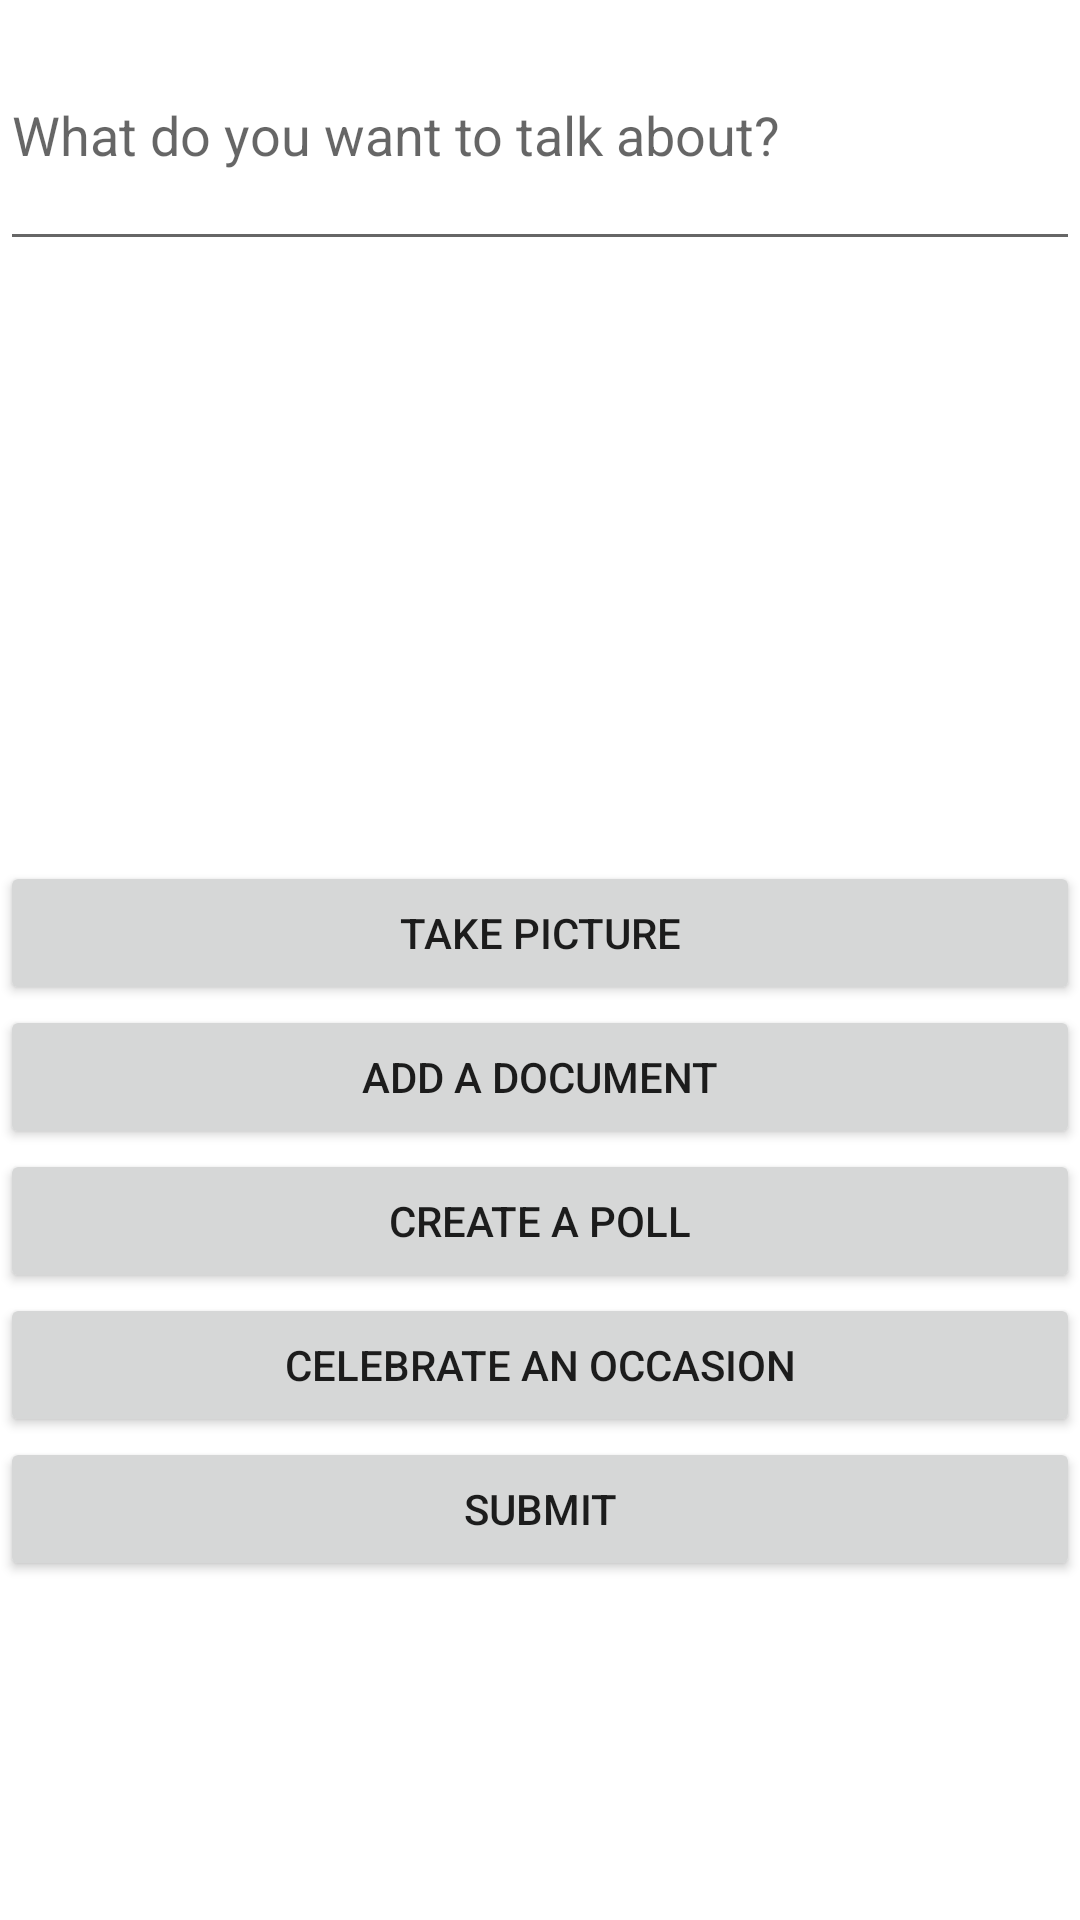

Layout XML and referenced resources for this Android screen:
<!-- AndroidManifest.xml: application theme Theme.Seeker -->
<!-- res/layout/fragment_compose.xml -->
<?xml version="1.0" encoding="utf-8"?>
<LinearLayout xmlns:android="http://schemas.android.com/apk/res/android"
    xmlns:tools="http://schemas.android.com/tools"
    android:layout_width="match_parent"
    android:layout_height="match_parent"
    android:orientation="vertical"
    tools:context=".ComposeFragment">


    <EditText
        android:id="@+id/etDescription"
        android:layout_width="match_parent"
        android:layout_height="87dp"
        android:ems="10"
        android:hint="What do you want to talk about?"
        android:inputType="textPersonName" />

    <ImageView
        android:id="@+id/ivPostImage"
        android:layout_width="match_parent"
        android:layout_height="200dp"
        tools:srcCompat="@tools:sample/avatars" />

    <Button
        android:id="@+id/btnCaptureImage"
        android:layout_width="match_parent"
        android:layout_height="wrap_content"
        android:text="Take Picture" />

    <Button
        android:id="@+id/button"
        android:layout_width="match_parent"
        android:layout_height="wrap_content"
        android:text="Add a Document" />

    <Button
        android:id="@+id/button2"
        android:layout_width="match_parent"
        android:layout_height="wrap_content"
        android:text="Create a Poll" />

    <Button
        android:id="@+id/button3"
        android:layout_width="match_parent"
        android:layout_height="wrap_content"
        android:text="Celebrate an Occasion" />

    <Button
        android:id="@+id/btnSubmit"
        android:layout_width="match_parent"
        android:layout_height="wrap_content"
        android:text="Submit" />

</LinearLayout>
<!-- resources referenced by this layout -->
<resources>
  <style name="Theme.Seeker" parent="Theme.MaterialComponents.DayNight.DarkActionBar">
          
          <item name="colorPrimary">#FF225C</item>
          <item name="colorPrimaryVariant">#00034D</item>
          <item name="colorOnPrimary">@color/white</item>
          
          <item name="colorSecondary">#FF225C</item>
          <item name="colorSecondaryVariant">@color/teal_700</item>
          <item name="colorOnSecondary">@color/black</item>
          
          <item name="android:statusBarColor" tools:targetApi="l">?attr/colorPrimaryVariant</item>
  
          
  
      </style>
  <!-- not gathered from this repository: default colours our renderer supplied (Android Studio template values) -->
  <color name="teal_700">#FF018786</color>
  <color name="black">#FF000000</color>
  <color name="white">#FFFFFFFF</color>
</resources>
